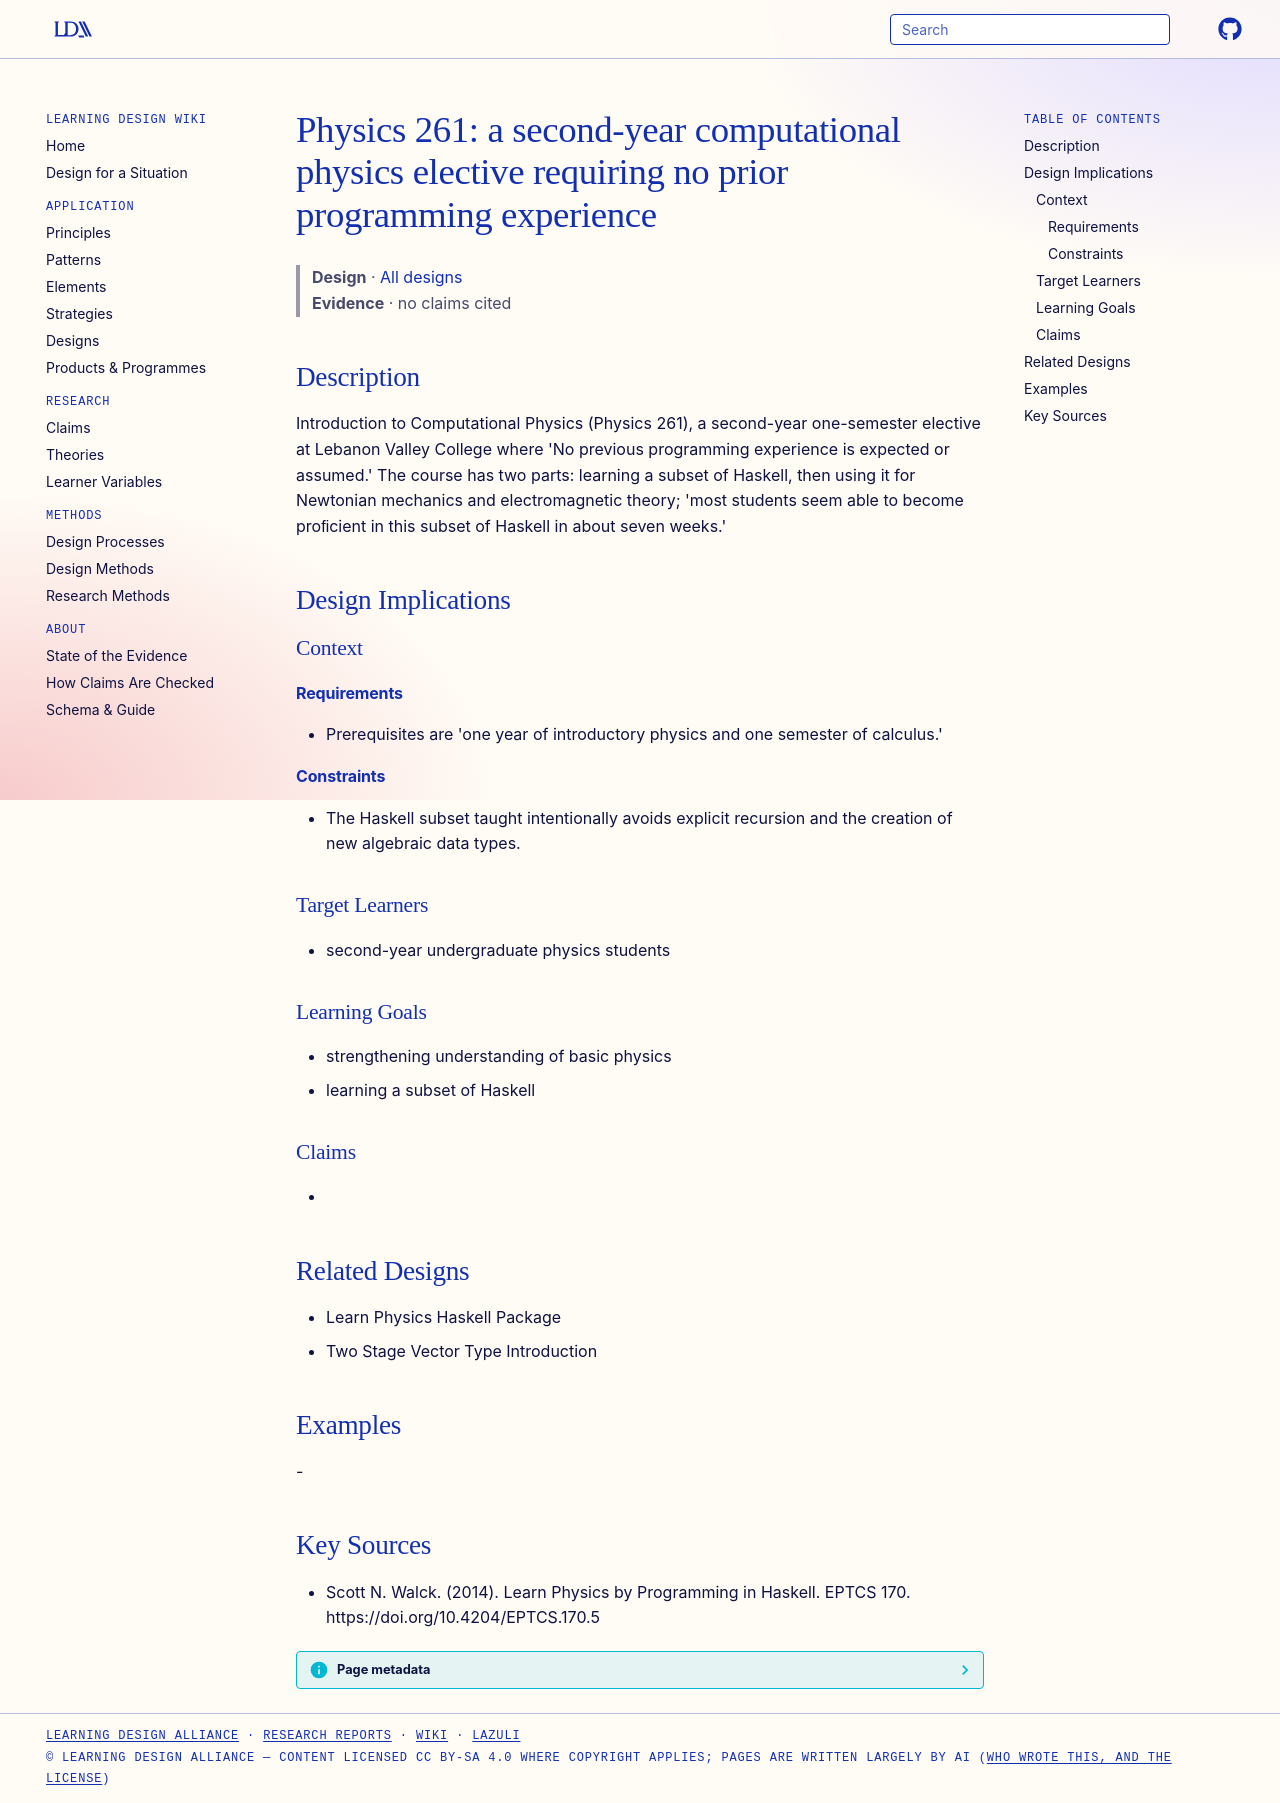

repository: Learning-Design-Alliance/learning-wiki · page: designs/physics-261-haskell-computational-physics-course/index.html · generator: mkdocs

---
type: design
id: physics-261-haskell-computational-physics-course
title: "Physics 261: a second-year computational physics elective requiring no prior programming experience"
description: "Introduction to Computational Physics (Physics 261), a second-year one-semester elective at Lebanon Valley College where 'No previous programming experience is expected or assumed.' The course has two parts: learning..."
status: review
generated:
  by: "process:settle-candidates"
  at: 2026-11-17
sources:
  - id: scott-n-walck-2014
    resource: "https://doi.org/10.4204/EPTCS.170.5"
    title: "Scott N. Walck. (2014). Learn Physics by Programming in Haskell. EPTCS 170. https://doi.org/10.4204/EPTCS.170.5"
    author: Scott N. Walck
---

# Physics 261: a second-year computational physics elective requiring no prior programming experience

> **Design** · [All designs](index.md)
> **Evidence** · no claims cited

## Description
Introduction to Computational Physics (Physics 261), a second-year one-semester elective at Lebanon Valley College where 'No previous programming experience is expected or assumed.' The course has two parts: learning a subset of Haskell, then using it for Newtonian mechanics and electromagnetic theory; 'most students seem able to become proﬁcient in this subset of Haskell in about seven weeks.'

## Design Implications

### Context
#### Requirements
- Prerequisites are 'one year of introductory physics and one semester of calculus.'
#### Constraints
- The Haskell subset taught intentionally avoids explicit recursion and the creation of new algebraic data types.

### Target Learners
- second-year undergraduate physics students

### Learning Goals
- strengthening understanding of basic physics
- learning a subset of Haskell

### Claims
- 

## Related Designs
- Learn Physics Haskell Package
- Two Stage Vector Type Introduction

## Examples
-

## Key Sources
- Scott N. Walck. (2014). Learn Physics by Programming in Haskell. EPTCS 170. https://doi.org/10.4204/EPTCS.170.5
